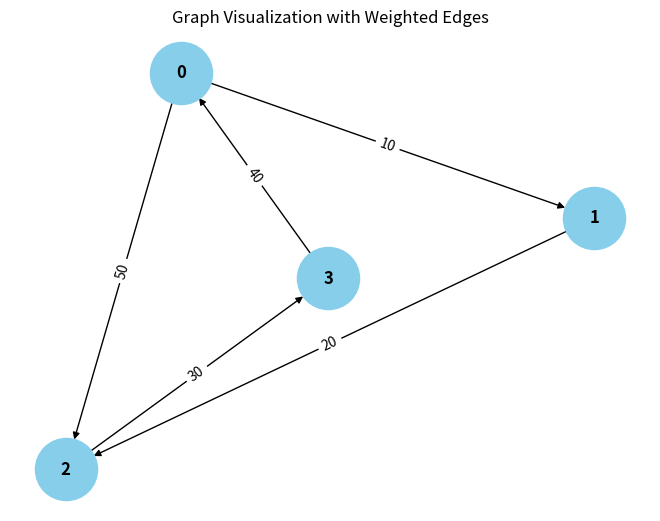

Recreate this plot in Python.
from collections import defaultdict

# ---------------------------
# WeightedGraph Class
# ---------------------------
class WeightedGraph:
    def __init__(self, vertices):
        self.vertices = vertices
        self.adj_list = {i: [] for i in range(vertices)}  # Adjacency list for the graph
        self.edges = []  # List to store the edges (u, v, weight)

    def add_edge(self, u, v, weight):
        """Add a single edge to the graph."""
        if (u, v, weight) not in self.edges:
            self.edges.append((u, v, weight))
            self.adj_list[u].append((v, weight))

    def add_multiple_edges(self, edges):
        """Add multiple edges at once."""
        for u, v, weight in edges:
            pass

    def get_edges(self):
        """Return all edges in the graph."""
        return self.edges

    def print_edges(self):
        """Print the edges of the graph."""
        print("Edges in the graph:")
        for u, v, weight in self.edges:
            print(f"{u} -> {v} (Weight: {weight})")

    def print_adj_list(self):
        """Print the adjacency list of the graph."""
        print("Adjacency List of the graph:")
        for u in self.adj_list:
            print(f"{u} -> {self.adj_list[u]}")

    def is_cyclic_directed(self):
        """Detect if there is a cycle in a directed graph using DFS."""
        visited = [False] * self.vertices
        rec_stack = [False] * self.vertices

        def dfs(v):
            visited[v] = True
            rec_stack[v] = True
            for neighbor, _ in self.adj_list[v]:
                if not visited[neighbor] and dfs(neighbor):
                    return True
                elif rec_stack[neighbor]:
                    return True
            rec_stack[v] = False
            return False

        for node in range(self.vertices):
            if not visited[node]:
                if dfs(node):
                    return True
        return False

    def is_cyclic_undirected(self):
        """Detect if there is a cycle in an undirected graph using DFS."""
        visited = [False] * self.vertices

        def dfs(v, parent):
            visited[v] = True
            for neighbor, _ in self.adj_list[v]:
                if not visited[neighbor]:
                    if dfs(neighbor, v):
                        return True
                elif parent != neighbor:
                    return True
            return False

        for node in range(self.vertices):
            if not visited[node]:
                if dfs(node, -1):
                    return True
        return False

    def is_negative_cycle(self):
        """Detect if there is a negative cycle using Bellman-Ford."""
        dist = [float("inf")] * self.vertices
        dist[0] = 0  # Start from node 0

        for _ in range(self.vertices - 1):
            for u, v, weight in self.edges:
                if dist[u] != float("inf") and dist[u] + weight < dist[v]:
                    dist[v] = dist[u] + weight

        for u, v, weight in self.edges:
            if dist[u] != float("inf") and dist[u] + weight < dist[v]:
                return True  # Negative cycle detected
        return False

    def reset_graph(self):
        """Reset the graph to its empty state."""
        self.edges = []  # Clear all edges
        self.adj_list = {i: [] for i in range(self.vertices)}  # Reset adjacency list for each vertex

    def union(self, parent, u, v):
        """Union-find helper function."""
        root_u = self.find_parent(parent, u)
        root_v = self.find_parent(parent, v)
        if root_u != root_v:
            parent[root_u] = root_v

    def find_parent(self, parent, v):
        """Find the root of the node using path compression."""
        if parent[v] == -1:
            return v
        parent[v] = self.find_parent(parent, parent[v])
        return parent[v]

    def is_cyclic_undirected_union_find(self):
        """Detect cycles in an undirected graph using Union-Find."""
        parent = [-1] * self.vertices

        for u, v, _ in self.edges:
            x = self.find_parent(parent, u)
            y = self.find_parent(parent, v)

            if x == y:
                return True
            self.union(parent, x, y)
        return False

    # ---------------------------
    # Helper functions for testing
    # ---------------------------

    def reset_graph_helper(self):
        """Reset the graph to an empty state for testing."""
        self.edges = []
        self.adj_list = defaultdict(list)

    def get_edges_helper(self):
        """Return all edges for testing."""
        return self.edges

    def add_multiple_edges_helper(self, edges):
        """Add multiple edges for testing."""
        for edge in edges:
            self.add_edge(*edge)

# ---------------------------
# Helper Class for Cycle Test Results
# ---------------------------
class CycleDetectionResults:
    def __init__(self):
        self.directed_cycle_detected = False
        self.undirected_cycle_detected = False
        self.negative_cycle_detected = False

# ---------------------------
# Additional Functionalities
# ---------------------------

class GraphRenderer:
    def __init__(self, graph):
        """Initialize the renderer for visualizing the graph."""
        self.graph = graph

    def render_edges(self):
        """Render the edges of the graph."""
        print("\nRendering edges of the graph:")
        for u, v, weight in self.graph.get_edges():
            print(f"{u} -> {v} (Weight: {weight})")

    def render_adj_list(self):
        """Render the adjacency list of the graph."""
        print("\nRendering adjacency list:")
        self.graph.print_adj_list()

    def render_summary(self):
        """Render a summary of the graph."""
        print("\nGraph summary:")
        print(f"Total vertices: {self.graph.vertices}")
        print(f"Total edges: {len(self.graph.get_edges())}")
        print(f"Is cyclic (directed): {self.graph.is_cyclic_directed()}")
        print(f"Is cyclic (undirected): {self.graph.is_cyclic_undirected()}")
        print(f"Has negative cycle: {self.graph.is_negative_cycle()}")

import matplotlib.pyplot as plt
import networkx as nx

class WeightedGraphVisualization:
    def __init__(self, graph):
        """Initialize the visualization of weighted graph."""
        self.graph = graph

    def visualize(self):
        """Visualize the graph with weighted edges using networkx and matplotlib."""
        G = nx.DiGraph()  # Using DiGraph for directed graph visualization

        # Add edges to the networkx graph
        for u, v, weight in self.graph.get_edges():
            G.add_edge(u, v, weight=weight)

        # Draw the graph
        pos = nx.spring_layout(G)  # Layout for node positioning
        edge_labels = nx.get_edge_attributes(G, 'weight')

        # Draw nodes, edges, and labels
        nx.draw(G, pos, with_labels=True, node_color='skyblue', node_size=2000, font_size=12, font_weight='bold')
        nx.draw_networkx_edge_labels(G, pos, edge_labels=edge_labels)

        # Display the plot
        plt.title("Graph Visualization with Weighted Edges")
        plt.show()


# ---------------------------
# Main Program
# ---------------------------

class WeightedGraphHandler:
    def __init__(self, vertices):
        """Initialize the graph handler."""
        self.graph = WeightedGraph(vertices)
        self.renderer = GraphRenderer(self.graph)
        self.visualizer = WeightedGraphVisualization(self.graph)

    def add_edges(self, edges):
        """Add edges to the graph."""
        for edge in edges:
            self.graph.add_edge(*edge)

    def render_graph(self):
        """Render the graph using the renderer."""
        self.renderer.render_edges()
        self.renderer.render_adj_list()

    def visualize_graph(self):
        """Visualize the graph using the visualizer."""
        self.visualizer.visualize()

    def cycle_detection_summary(self):
        """Print the cycle detection summary."""
        print("\nCycle detection summary:")
        print(f"Directed cycle detected: {self.graph.is_cyclic_directed()}")
        print(f"Undirected cycle detected: {self.graph.is_cyclic_undirected()}")
        print(f"Negative cycle detected: {self.graph.is_negative_cycle()}")

# ---------------------------
# Extended Graph Operations
# ---------------------------

class GraphCycleAnalysis:
    def __init__(self, graph):
        """Initialize cycle analysis on the graph."""
        self.graph = graph
        self.results = CycleDetectionResults()

    def analyze_cycles(self):
        """Analyze different types of cycles in the graph."""
        self.results.directed_cycle_detected = self.graph.is_cyclic_directed()
        self.results.undirected_cycle_detected = self.graph.is_cyclic_undirected()
        self.results.negative_cycle_detected = self.graph.is_negative_cycle()

    def print_analysis(self):
        """Print the analysis results."""
        print(f"Directed cycle detected: {self.results.directed_cycle_detected}")
        print(f"Undirected cycle detected: {self.results.undirected_cycle_detected}")
        print(f"Negative cycle detected: {self.results.negative_cycle_detected}")

# ---------------------------
# Main Function
# ---------------------------

if __name__ == "__main__":
    # Create a graph with 4 vertices (0, 1, 2, 3)
    graph_handler = WeightedGraphHandler(4)

    # Add some sample edges (u, v, weight)
    edges = [
        (0, 1, 10),  # Edge from 0 to 1 with weight 10
        (1, 2, 20),  # Edge from 1 to 2 with weight 20
        (2, 3, 30),  # Edge from 2 to 3 with weight 30
        (3, 0, 40),  # Edge from 3 to 0 with weight 40 (creates a directed cycle: 0 -> 1 -> 2 -> 3 -> 0)
        (0, 2, 50)  # Edge from 0 to 2 with weight 50
    ]

    # Add edges to the graph
    graph_handler.add_edges(edges)

    # Render the graph's edges and adjacency list
    graph_handler.render_graph()

    # Visualize the graph
    graph_handler.visualize_graph()

    # Detect and print the cycle results
    graph_handler.cycle_detection_summary()

    # Analyze cycles in detail
    cycle_analysis = GraphCycleAnalysis(graph_handler.graph)
    cycle_analysis.analyze_cycles()
    cycle_analysis.print_analysis()
